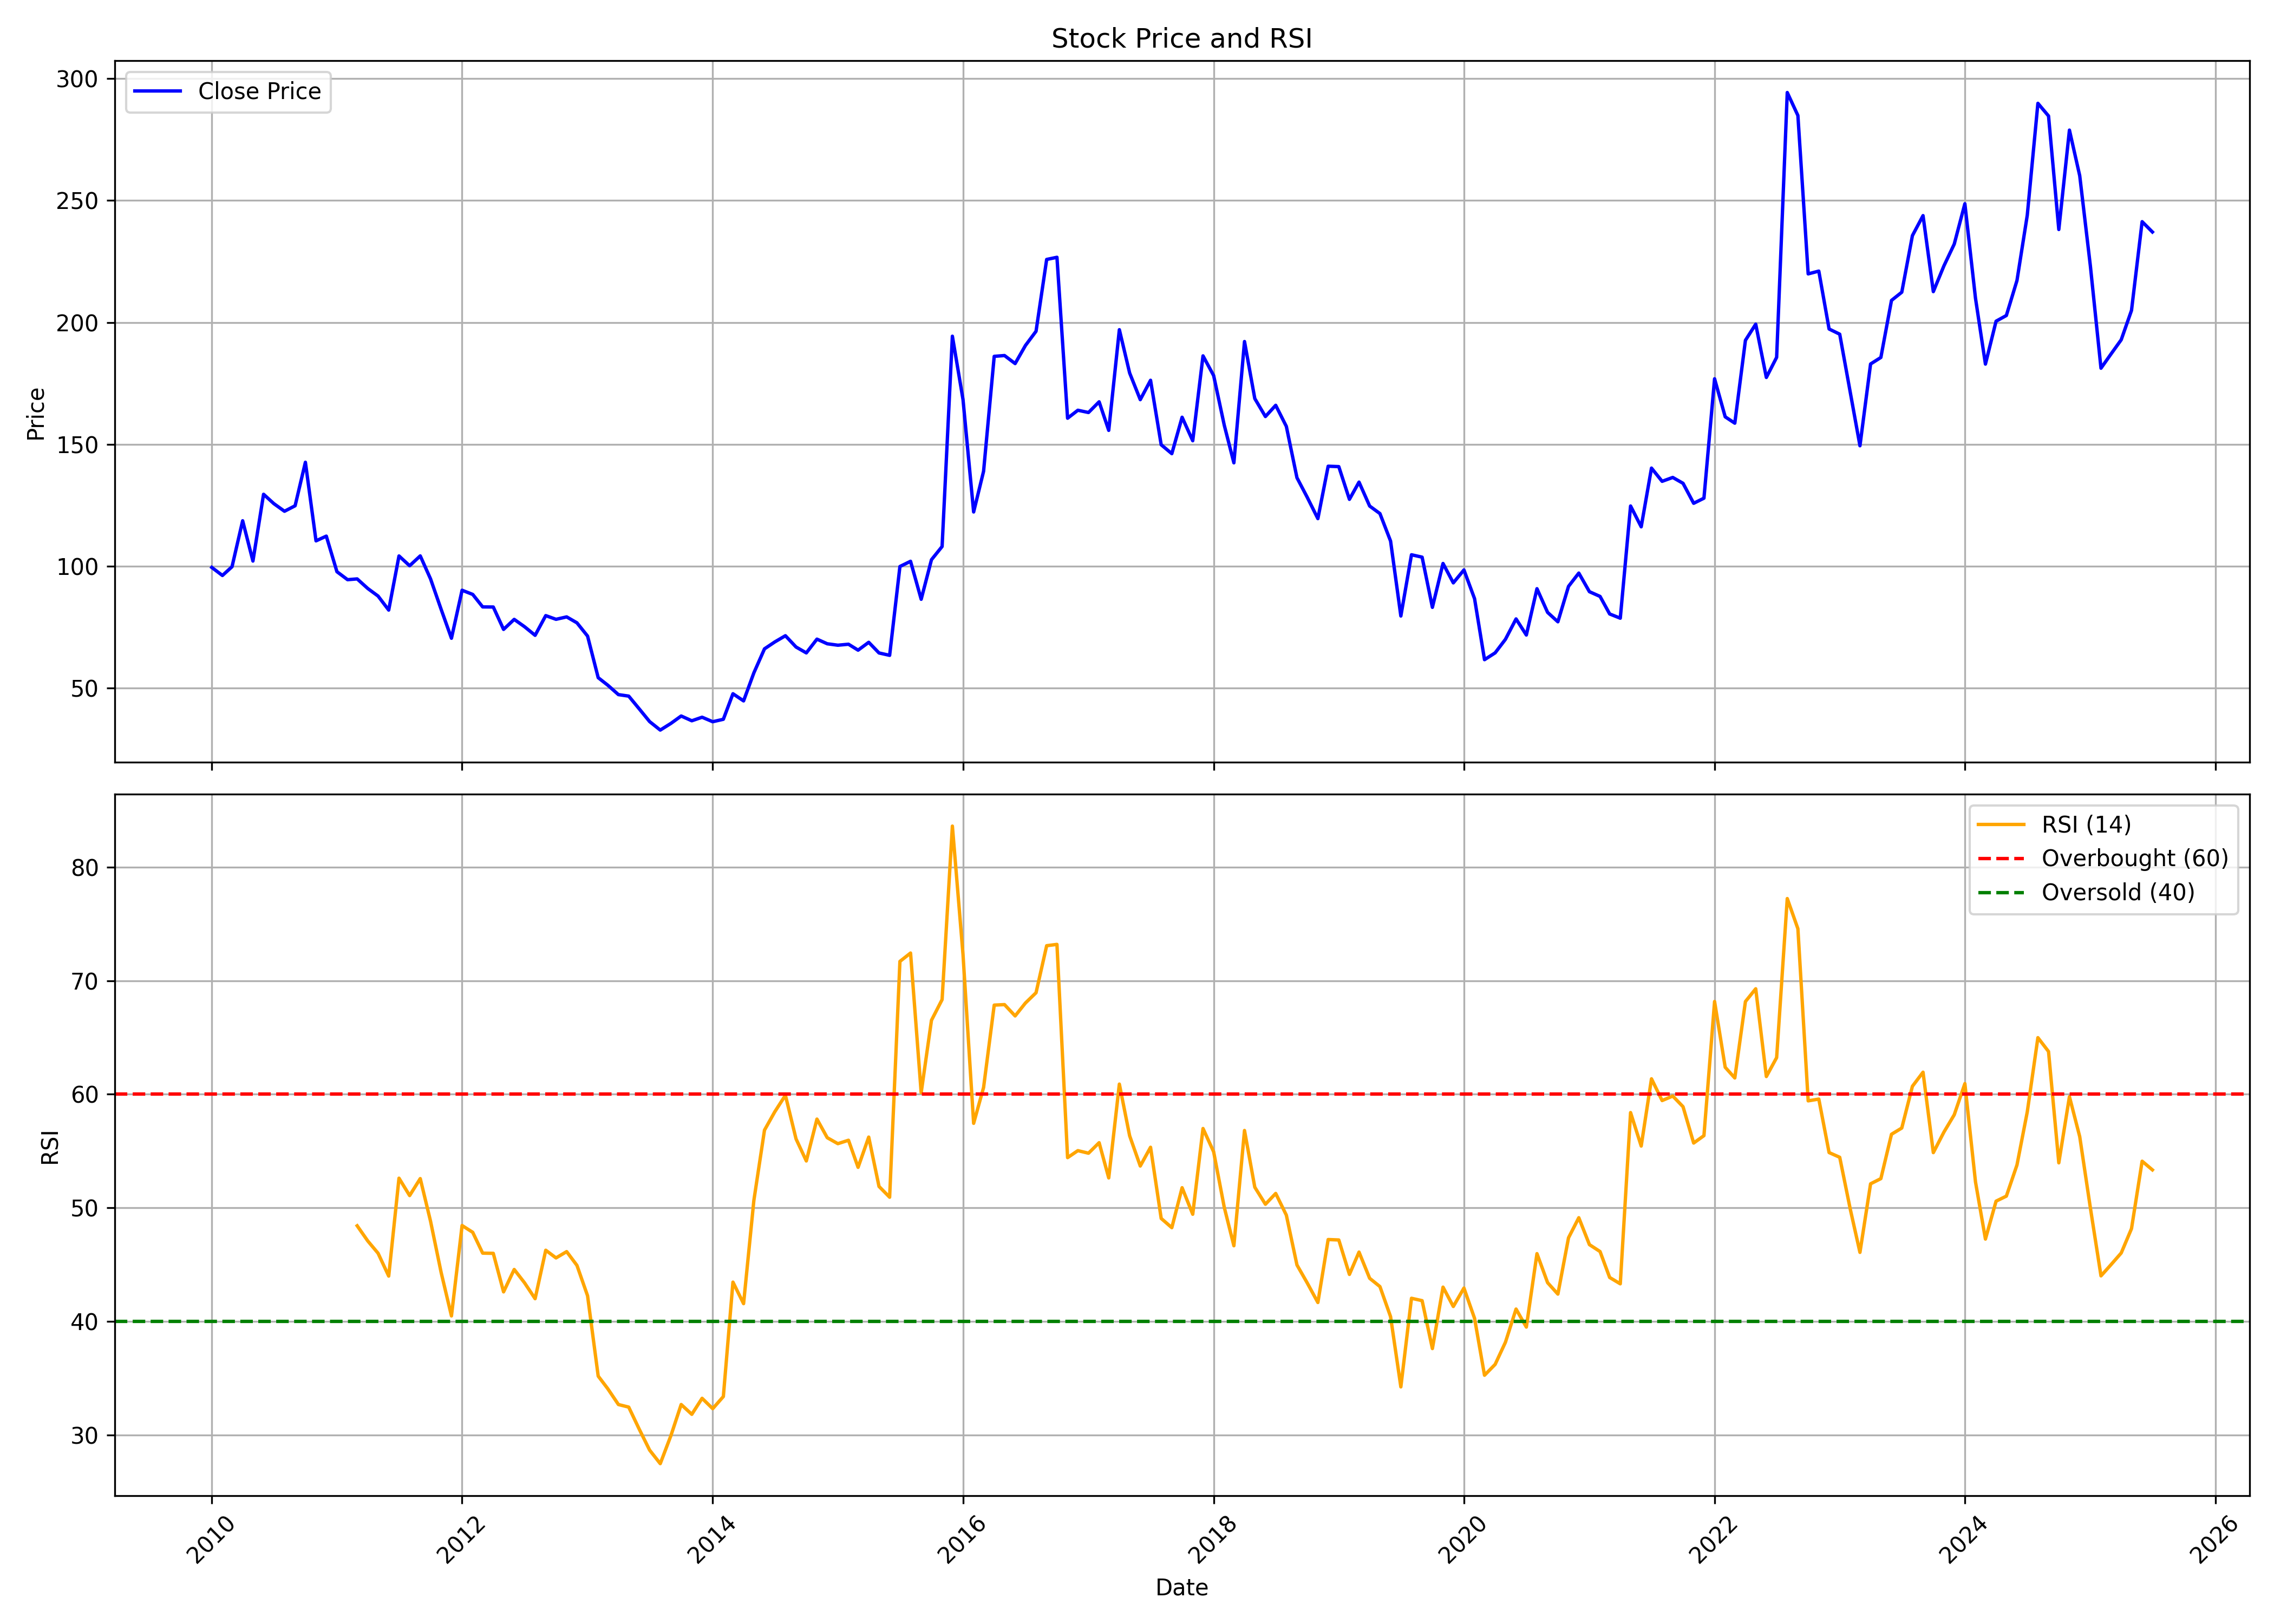

The data file committed next to this chart (first rows):
, date, symbol, open, high, low, close, volume, rsi
0, 2010-01-01, RUBYMILLS, 109.3, 124.1, 92.23, 99.53, 435664, 
1, 2010-02-01, RUBYMILLS, 97.47, 105.8, 84.82, 96.22, 184456, 
2, 2010-03-01, RUBYMILLS, 96.22, 107.8, 94.49, 99.81, 172416, 
3, 2010-04-01, RUBYMILLS, 100.8, 119.5, 97.23, 118.7, 254952, 
4, 2010-05-01, RUBYMILLS, 117.8, 131.8, 98.17, 102.1, 287616, 
5, 2010-06-01, RUBYMILLS, 100.7, 140, 98.14, 129.5, 901528, 
6, 2010-07-01, RUBYMILLS, 126.5, 138.8, 120.2, 125.7, 446864, 
7, 2010-08-01, RUBYMILLS, 131.1, 145.7, 117.8, 122.6, 448600, 
8, 2010-09-01, RUBYMILLS, 124.7, 138.7, 120.7, 124.8, 284464, 
9, 2010-10-01, RUBYMILLS, 125.7, 154.3, 125.7, 142.7, 527288, 
10, 2010-11-01, RUBYMILLS, 142.8, 146, 106.7, 110.4, 173664, 
11, 2010-12-01, RUBYMILLS, 110.3, 126.2, 101.1, 112.4, 146632, 
12, 2011-01-01, RUBYMILLS, 113.2, 113.7, 94.28, 97.78, 92720, 
13, 2011-02-01, RUBYMILLS, 98.62, 101.1, 87.77, 94.5, 62992, 
14, 2011-03-01, RUBYMILLS, 93.14, 105.3, 86.53, 94.82, 111408, 48.42
15, 2011-04-01, RUBYMILLS, 95.08, 108.6, 90.39, 90.88, 74664, 47.08
16, 2011-05-01, RUBYMILLS, 91.42, 95.96, 84.57, 87.78, 45632, 46
17, 2011-06-01, RUBYMILLS, 87.88, 93.14, 79.22, 82.04, 65968, 43.99
18, 2011-07-01, RUBYMILLS, 81.82, 134.5, 80.22, 104.2, 936328, 52.61
19, 2011-08-01, RUBYMILLS, 104.6, 121.7, 94.86, 100.2, 430800, 51.08
20, 2011-09-01, RUBYMILLS, 100.2, 116.8, 97.71, 104.3, 151088, 52.58
21, 2011-10-01, RUBYMILLS, 101.8, 104.8, 90.19, 94.83, 43064, 48.82
22, 2011-11-01, RUBYMILLS, 94.21, 102.2, 75.43, 82.31, 69472, 44.3
23, 2011-12-01, RUBYMILLS, 83.29, 84.28, 68.36, 70.48, 46184, 40.49
24, 2012-01-01, RUBYMILLS, 69.63, 98.23, 68.36, 90.17, 63960, 48.45
25, 2012-02-01, RUBYMILLS, 89.61, 102.2, 86.17, 88.46, 87016, 47.85
26, 2012-03-01, RUBYMILLS, 91.8, 91.8, 80.42, 83.34, 87520, 46.01
27, 2012-04-01, RUBYMILLS, 85.94, 91.13, 78.7, 83.29, 33944, 46
28, 2012-05-01, RUBYMILLS, 83.29, 87.18, 72.95, 74.12, 37344, 42.6
29, 2012-06-01, RUBYMILLS, 75.83, 86.17, 71.69, 78.23, 101200, 44.58
30, 2012-07-01, RUBYMILLS, 80.3, 90.88, 74.14, 75.24, 39184, 43.41
31, 2012-08-01, RUBYMILLS, 77.55, 83.01, 69.57, 71.69, 64352, 42
32, 2012-09-01, RUBYMILLS, 74.1, 82.03, 71.4, 79.77, 41672, 46.27
33, 2012-10-01, RUBYMILLS, 81.04, 97.94, 77.71, 78.25, 537160, 45.59
34, 2012-11-01, RUBYMILLS, 77.33, 86.36, 77.04, 79.24, 113416, 46.15
35, 2012-12-01, RUBYMILLS, 77.69, 85.68, 73.17, 76.81, 53532, 44.94
36, 2013-01-01, RUBYMILLS, 76.47, 82.89, 70.62, 71.37, 59044, 42.26
37, 2013-02-01, RUBYMILLS, 70.85, 75.48, 49.78, 54.32, 1889908, 35.19
38, 2013-03-01, RUBYMILLS, 54.43, 64.19, 44.69, 51.23, 199560, 34.07
39, 2013-04-01, RUBYMILLS, 50.01, 57.42, 44.92, 47.37, 59924, 32.69
40, 2013-05-01, RUBYMILLS, 47.37, 59, 45.86, 46.76, 213344, 32.46
41, 2013-06-01, RUBYMILLS, 45.84, 51.86, 39.82, 41.47, 53236, 30.49
42, 2013-07-01, RUBYMILLS, 39.59, 43.99, 32.42, 36.3, 38268, 28.67
43, 2013-08-01, RUBYMILLS, 36.54, 37.96, 30.17, 32.83, 32160, 27.48
44, 2013-09-01, RUBYMILLS, 32.65, 47.35, 31.1, 35.56, 461680, 29.95
45, 2013-10-01, RUBYMILLS, 35.65, 42.1, 31.91, 38.61, 159784, 32.69
46, 2013-11-01, RUBYMILLS, 38.47, 41.28, 35.42, 36.65, 60520, 31.82
47, 2013-12-01, RUBYMILLS, 35.91, 41.7, 34.95, 38.1, 145880, 33.24
48, 2014-01-01, RUBYMILLS, 38.17, 43.83, 34.95, 36.26, 72124, 32.32
49, 2014-02-01, RUBYMILLS, 36.54, 41.98, 35.19, 37.26, 32332, 33.39
50, 2014-03-01, RUBYMILLS, 37.47, 50.42, 36.35, 47.73, 346336, 43.46
51, 2014-04-01, RUBYMILLS, 48.34, 51.6, 43.86, 44.8, 122500, 41.57
52, 2014-05-01, RUBYMILLS, 44.8, 67.97, 41.4, 56.29, 436892, 50.65
53, 2014-06-01, RUBYMILLS, 56.29, 72.01, 55.35, 66.14, 187224, 56.84
54, 2014-07-01, RUBYMILLS, 66.85, 81.27, 55.35, 68.97, 2358012, 58.46
55, 2014-08-01, RUBYMILLS, 67.12, 75.99, 63.89, 71.53, 621980, 59.91
56, 2014-09-01, RUBYMILLS, 69.68, 78.55, 62.4, 66.89, 407724, 56.07
57, 2014-10-01, RUBYMILLS, 69.52, 69.83, 63.28, 64.48, 134292, 54.13
58, 2014-11-01, RUBYMILLS, 67.29, 79.1, 64.13, 70.12, 584944, 57.82
59, 2014-12-01, RUBYMILLS, 69.42, 72.96, 59.56, 68.22, 219828, 56.18
... 127 more rows
